Run: headless pygame with SDL's dummy video driver; simulated clock (each Clock.tick advances the game by its frame time, no real sleeping); random seed 0; keys injected as events and as key.get_pressed() state; no mouse input; restart key R tapped at the start of phases 3 and 4.
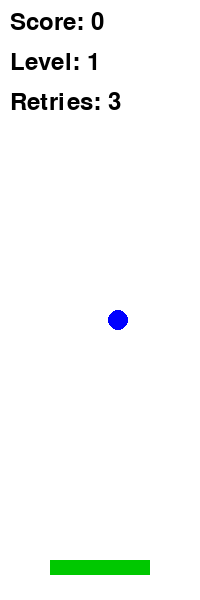
Frame 1 of 4 · flips 1–60 · no input
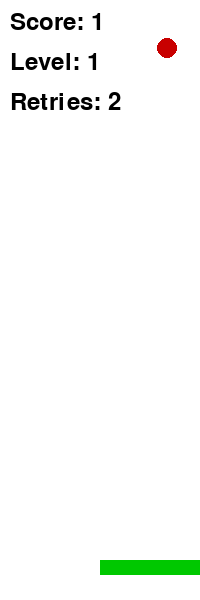
Frame 2 of 4 · flips 61–180 · tapped SPACE, RETURN · held RIGHT (→), D
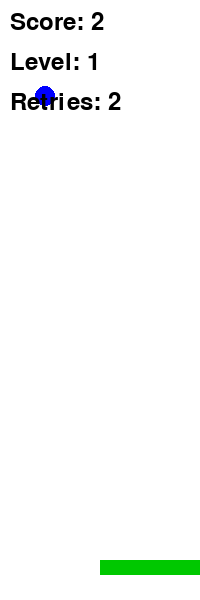
Frame 3 of 4 · flips 181–300 · tapped R · held DOWN (↓), S
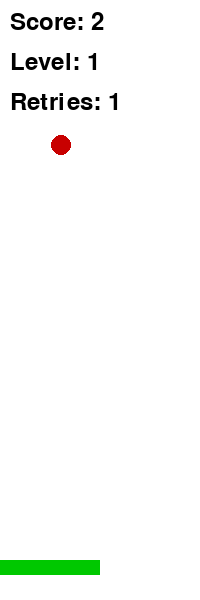
Frame 4 of 4 · flips 301–420 · tapped R · held LEFT (←), A, UP (↑), W

The pygame program that drew these frames:

import pygame
import random

# Initialize pygame
pygame.init()

# Screen dimensions
WIDTH, HEIGHT = 200, 600
screen = pygame.display.set_mode((WIDTH, HEIGHT))
pygame.display.set_caption("Nokia Cricket Game")

# Colors
WHITE = (255, 255, 255)
BLACK = (0, 0, 0)
GREEN = (0, 200, 0)
RED = (200, 0, 0)
BLUE = (0, 0, 255)

# Bat properties
bat_width, bat_height = 100, 15
bat_x = WIDTH // 2 - bat_width // 2
bat_y = HEIGHT - 40
bat_speed = 10

# Ball properties
ball = {
    "x": random.randint(20, WIDTH - 20),
    "y": 20,
    "speed_x": 0,  # No horizontal speed initially
    "speed_y": random.randint(4, 6),
    "bounced": False,
    "is_spin": random.choice([True, False])  # Randomly decide if it's a spin ball
}

# Score and retries
score = 0
retries = 3  # Number of retries allowed
level = 1
level_threshold = 5  # Points needed to level up

# Clock for FPS
clock = pygame.time.Clock()

# Font for score and messages
font = pygame.font.SysFont(None, 36)

# Game loop
running = True
ball_active = True
game_over = False

while running:
    screen.fill(WHITE)

    # Event handling
    for event in pygame.event.get():
        if event.type == pygame.QUIT:
            running = False

    if not game_over:
        # Bat movement
        keys = pygame.key.get_pressed()
        if keys[pygame.K_LEFT] and bat_x > 0:
            bat_x -= bat_speed
        if keys[pygame.K_RIGHT] and bat_x < WIDTH - bat_width:
            bat_x += bat_speed

        # Ball logic
        if ball_active:
            ball["y"] += ball["speed_y"]
            ball["x"] += ball["speed_x"]

            # Bounce logic
            if not ball["bounced"] and ball["y"] >= HEIGHT // 2 + random.randint(20, 50):
                ball["bounced"] = True
                ball["speed_y"] = abs(ball["speed_y"])  # Ensure downward speed
                ball["speed_x"] = random.choice([-2, 2]) if ball["is_spin"] else 0

            # Gravity effect after bounce
            if ball["bounced"]:
                ball["speed_y"] += 0.2  # Simulate gravity

            # Check if bat hits the ball
            if bat_y < ball["y"] + 10 < bat_y + bat_height and bat_x < ball["x"] < bat_x + bat_width:
                ball_active = False
                score += 1

                # Level up logic
                if score % level_threshold == 0:
                    level += 1

                # Reset the ball
                ball["x"] = random.randint(20, WIDTH - 20)
                ball["y"] = 20
                ball["speed_x"] = 0
                ball["speed_y"] = random.randint(4, 6)
                ball["bounced"] = False
                ball["is_spin"] = random.choice([True, False])
                ball_active = True

            # Check if ball missed
            if ball["y"] > HEIGHT:
                retries -= 1
                ball_active = False

                # Check for game over
                if retries <= 0:
                    game_over = True
                else:
                    # Reset the ball
                    ball["x"] = random.randint(20, WIDTH - 20)
                    ball["y"] = 20
                    ball["speed_x"] = 0
                    ball["speed_y"] = random.randint(4, 6)
                    ball["bounced"] = False
                    ball["is_spin"] = random.choice([True, False])
                    ball_active = True

        # Draw the ball
        ball_color = BLUE if ball["is_spin"] else RED
        pygame.draw.circle(screen, ball_color, (int(ball["x"]), int(ball["y"])), 10)

        # Draw the bat
        pygame.draw.rect(screen, GREEN, (bat_x, bat_y, bat_width, bat_height))

        # Display score, level, and retries
        score_text = font.render(f"Score: {score}", True, BLACK)
        level_text = font.render(f"Level: {level}", True, BLACK)
        retries_text = font.render(f"Retries: {retries}", True, BLACK)
        # Adjust positions to display on different lines
        screen.blit(score_text, (10, 10))          # Score at the top
        screen.blit(level_text, (10, 50))          # Level below score
        screen.blit(retries_text, (10, 90))        # Retries below level

    else:
        # Game over screen
        game_over_text = font.render("Game Over!", True, RED)
        final_score_text = font.render(f"Your Score: {score}", True, BLACK)
        retry_text = font.render("Press R to Try Again", True, BLACK)
        screen.blit(game_over_text, (WIDTH // 2 - 80, HEIGHT // 2 - 40))
        screen.blit(final_score_text, (WIDTH // 2 - 100, HEIGHT // 2))
        screen.blit(retry_text, (WIDTH // 2 - 130, HEIGHT // 2 + 40))

        keys = pygame.key.get_pressed()
        if keys[pygame.K_r]:
            # Reset game variables
            score = 0
            retries = 3
            level = 1
            ball["x"] = random.randint(20, WIDTH - 20)
            ball["y"] = 20
            ball["speed_x"] = 0
            ball["speed_y"] = random.randint(4, 6)
            ball["bounced"] = False
            ball["is_spin"] = random.choice([True, False])
            ball_active = True
            game_over = False

    # Update display
    pygame.display.flip()

    # Control FPS
    clock.tick(30)

pygame.quit()
